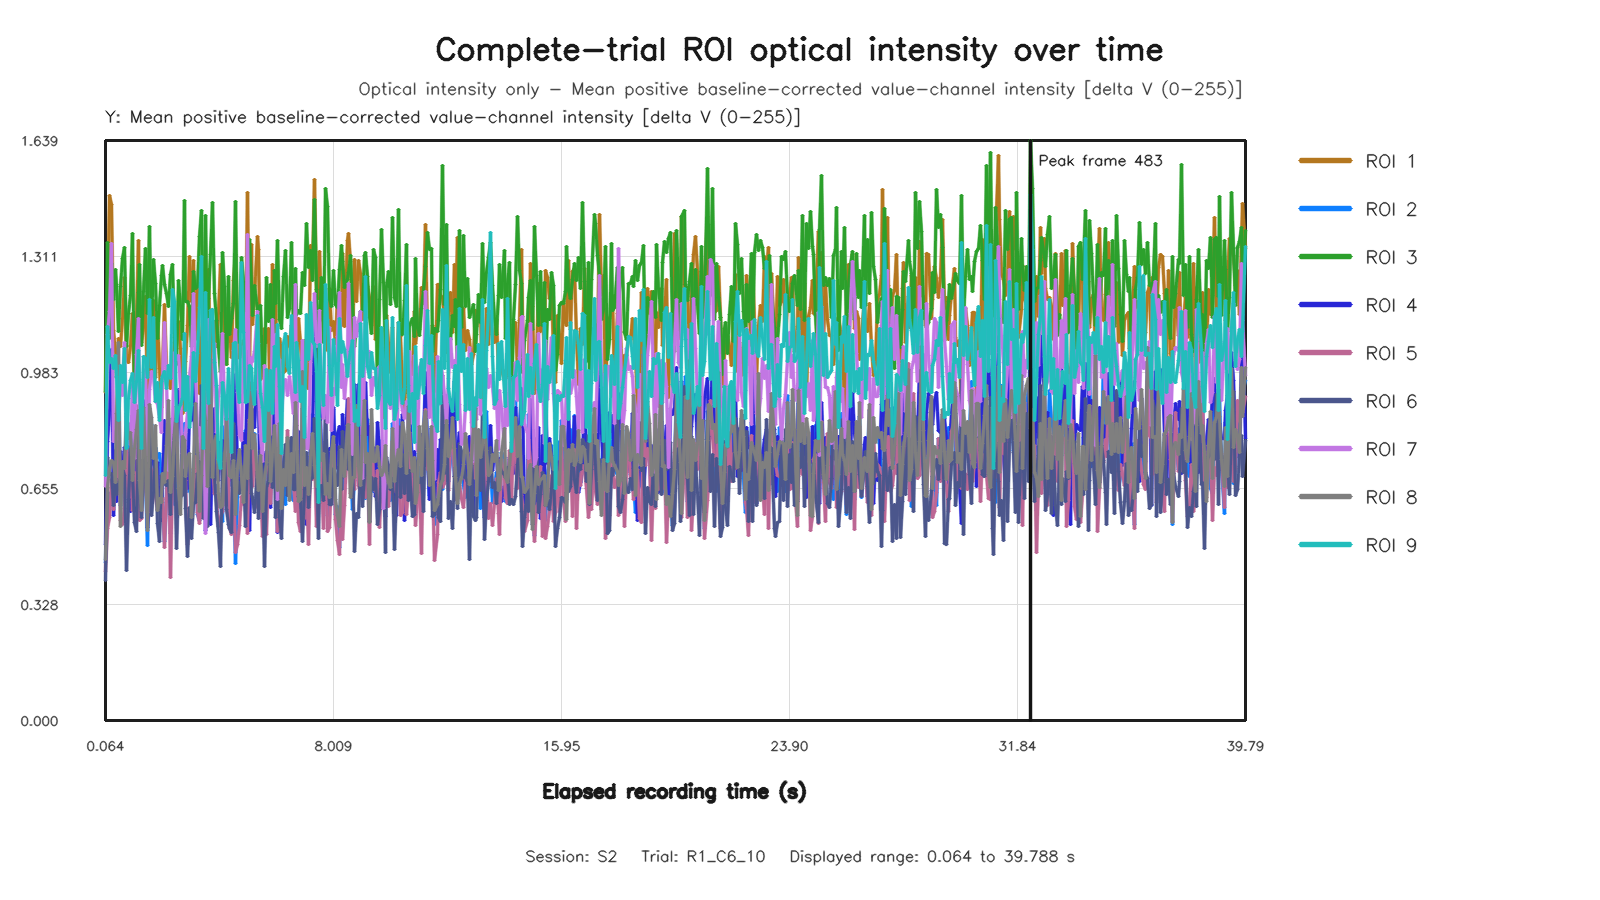

The file beside this chart, header and first rows:
capture_frame_id, elapsed_time_s, roi1_value, roi2_value, roi3_value, roi4_value, roi5_value, roi6_value, roi7_value, roi8_value, roi9_value
0, 0.06448, 0.9281, 0.4474, 0.9285, 0.4984, 0.4208, 0.3952, 0.6622, 0.4556, 0.6909
1, 0.1282, 1.179, 0.5926, 1.349, 0.7885, 0.5424, 0.7424, 1.09, 0.6588, 1.115
2, 0.1922, 1.484, 0.6402, 1.08, 0.8761, 0.5728, 0.6944, 1.154, 0.7125, 1.011
3, 0.2744, 1.456, 0.6449, 1.292, 1.047, 0.6819, 0.6983, 1.348, 0.7351, 1.022
4, 0.3362, 1.102, 0.6583, 1.189, 0.5789, 0.5972, 0.6085, 0.7895, 0.7294, 0.9943
5, 0.4002, 1.042, 0.7063, 1.275, 0.7631, 0.6837, 0.6836, 0.8171, 0.6724, 1.032
6, 0.4642, 0.9682, 0.7823, 1.232, 0.6192, 0.6434, 0.6393, 0.794, 0.8676, 0.9723
7, 0.5281, 1.08, 0.9694, 1.1, 0.7133, 0.9374, 0.6699, 0.8655, 1.068, 0.8486
8, 0.6009, 1.056, 0.6086, 1.225, 0.7599, 0.5643, 0.6817, 0.9491, 0.5495, 1.004
9, 0.6722, 1.136, 0.7068, 1.305, 0.6945, 0.5551, 0.7141, 0.9196, 0.732, 0.9557
10, 0.7363, 1.251, 0.6857, 1.337, 0.7725, 0.6002, 0.6928, 1.067, 0.713, 1.051
11, 0.8002, 1.019, 0.8598, 1.057, 0.7567, 0.767, 0.4233, 0.8095, 0.8682, 0.7696
12, 0.8643, 1.012, 0.6166, 1.149, 0.6498, 0.6305, 0.6243, 0.8394, 0.7975, 0.9087
13, 0.9356, 1.059, 0.7939, 1.199, 0.5909, 0.7693, 0.7689, 0.7796, 0.8123, 0.961
14, 0.9922, 1.151, 0.7602, 1.376, 0.6638, 0.5944, 0.6942, 0.9479, 0.6768, 0.9802
15, 1.072, 0.9249, 0.8075, 0.9396, 0.5912, 0.7001, 0.5592, 0.741, 0.7677, 0.8995
16, 1.137, 1.135, 0.7759, 1.065, 0.7585, 0.6075, 0.5327, 1.034, 0.8234, 0.957
17, 1.2, 1.356, 0.8696, 1.209, 0.8769, 0.8891, 0.8024, 1.135, 0.8769, 1.045
18, 1.264, 1.106, 0.6894, 1.289, 0.7277, 0.5637, 0.6576, 0.8667, 0.6771, 0.9621
19, 1.331, 1.068, 0.6265, 1.059, 0.6575, 0.572, 0.5733, 0.8265, 0.5942, 0.7694
20, 1.395, 1.111, 0.6538, 1.211, 0.7016, 0.7364, 0.6868, 0.9546, 0.8856, 1.028
21, 1.472, 1.199, 0.6833, 1.333, 0.9036, 0.673, 0.8767, 0.9911, 0.7457, 1.023
22, 1.536, 0.892, 0.494, 1.149, 0.5452, 0.589, 0.7276, 0.7353, 0.5381, 0.9685
23, 1.606, 1.079, 0.8131, 1.395, 0.6147, 0.7808, 0.8804, 0.9349, 0.8934, 1.19
24, 1.667, 0.9756, 0.8371, 1.091, 0.7577, 0.6542, 0.5787, 0.9859, 0.8556, 0.9972
25, 1.728, 1.187, 0.7246, 1.301, 0.7911, 0.7087, 0.6449, 0.9722, 0.741, 1.14
26, 1.793, 0.9701, 0.7715, 1.234, 0.6718, 0.6364, 0.7681, 0.9011, 0.8339, 0.9016
27, 1.881, 1.148, 0.7423, 1.08, 0.7288, 0.5953, 0.5556, 0.8965, 0.5935, 0.9549
28, 1.943, 0.9953, 0.7549, 1.173, 0.599, 0.6239, 0.5052, 0.8568, 0.6263, 0.8488
29, 2, 0.8833, 0.6798, 1.256, 0.5646, 0.5758, 0.6917, 0.8146, 0.6165, 0.9576
30, 2.065, 0.9938, 0.6159, 1.287, 0.6631, 0.6258, 0.6672, 0.9696, 0.6989, 0.9723
31, 2.13, 1.174, 0.507, 1.231, 0.8487, 0.4886, 0.6768, 1.125, 0.6735, 0.9857
32, 2.192, 1.002, 0.6231, 1.206, 0.7262, 0.6305, 0.6646, 0.96, 0.7783, 0.9387
33, 2.272, 0.9622, 0.8244, 1.169, 0.6174, 0.794, 0.6773, 0.7066, 0.9049, 1.003
34, 2.34, 0.939, 0.5294, 1.26, 0.6717, 0.4039, 0.5822, 0.7913, 0.6428, 0.9649
35, 2.402, 0.9774, 0.7949, 1.288, 0.7427, 0.6776, 0.8528, 0.8488, 0.6895, 1.219
36, 2.464, 1.067, 0.61, 1.083, 0.8113, 0.6746, 0.7521, 1.038, 0.8083, 1.184
37, 2.528, 1.096, 0.7842, 1.005, 0.7622, 0.7865, 0.4852, 1.02, 0.8866, 0.8448
38, 2.613, 1.128, 0.5928, 1.242, 0.9363, 0.6695, 0.6559, 1.031, 0.6557, 0.8789
39, 2.674, 1.052, 0.6297, 1.172, 0.8789, 0.6837, 0.653, 0.9354, 0.5822, 0.8927
40, 2.736, 0.8674, 0.6555, 1.078, 0.6569, 0.7109, 0.6348, 0.7532, 0.8022, 0.9097
41, 2.8, 0.8791, 0.8383, 1.468, 0.6666, 0.7504, 0.8083, 0.7145, 0.7907, 1.094
42, 2.864, 1.015, 0.7747, 1.184, 0.7482, 0.6774, 0.5988, 0.8128, 0.6898, 0.8757
43, 2.928, 1.116, 0.6458, 1.183, 0.6561, 0.4974, 0.4642, 0.868, 0.7423, 0.9721
44, 3.008, 1.312, 0.7105, 1.169, 0.8803, 0.5561, 0.603, 0.9687, 0.7555, 0.829
45, 3.072, 1.184, 0.5683, 1.057, 0.8489, 0.5508, 0.5139, 1.028, 0.5724, 0.8908
46, 3.136, 1.299, 0.6999, 1.267, 0.9894, 0.6212, 0.6141, 1.206, 0.7119, 1.039
47, 3.2, 1.076, 0.7989, 1.221, 0.6358, 0.7451, 0.617, 0.9966, 0.8959, 0.9574
48, 3.264, 1.227, 0.5819, 1.226, 0.7463, 0.5874, 0.6987, 0.8056, 0.7571, 1.036
49, 3.328, 0.9234, 0.5654, 1.367, 0.5706, 0.5574, 0.6638, 0.8287, 0.5904, 1.166
50, 3.413, 1.083, 0.8085, 1.442, 0.6614, 0.6114, 0.9458, 0.7363, 0.6909, 1.31
51, 3.472, 1.185, 0.8795, 1.001, 0.8499, 0.7076, 0.5706, 0.9525, 0.8974, 0.7686
52, 3.537, 0.8739, 0.7096, 1.427, 0.5372, 0.7052, 0.7373, 0.5277, 0.8467, 1.209
53, 3.604, 0.9197, 0.797, 1.071, 0.6363, 0.7507, 0.5472, 0.7563, 0.6613, 0.9344
54, 3.664, 1.274, 0.7665, 1.192, 1.017, 0.8698, 0.6006, 1.133, 0.7593, 0.8946
55, 3.728, 0.9553, 0.8558, 1.317, 0.5543, 0.7844, 0.7718, 0.8312, 1.021, 1.158
56, 3.808, 1.124, 0.6733, 1.462, 0.7919, 0.7356, 0.7827, 0.9527, 0.6851, 1.162
57, 3.872, 1.128, 0.6522, 1.208, 0.8821, 0.6402, 0.6941, 1.064, 0.787, 1.013
58, 3.936, 1.055, 0.6636, 1.131, 0.6891, 0.6338, 0.5912, 0.8132, 0.8042, 0.9468
59, 4.001, 1.15, 0.605, 1.054, 0.6772, 0.5471, 0.5316, 0.9151, 0.6407, 0.7366
... 536 more rows
